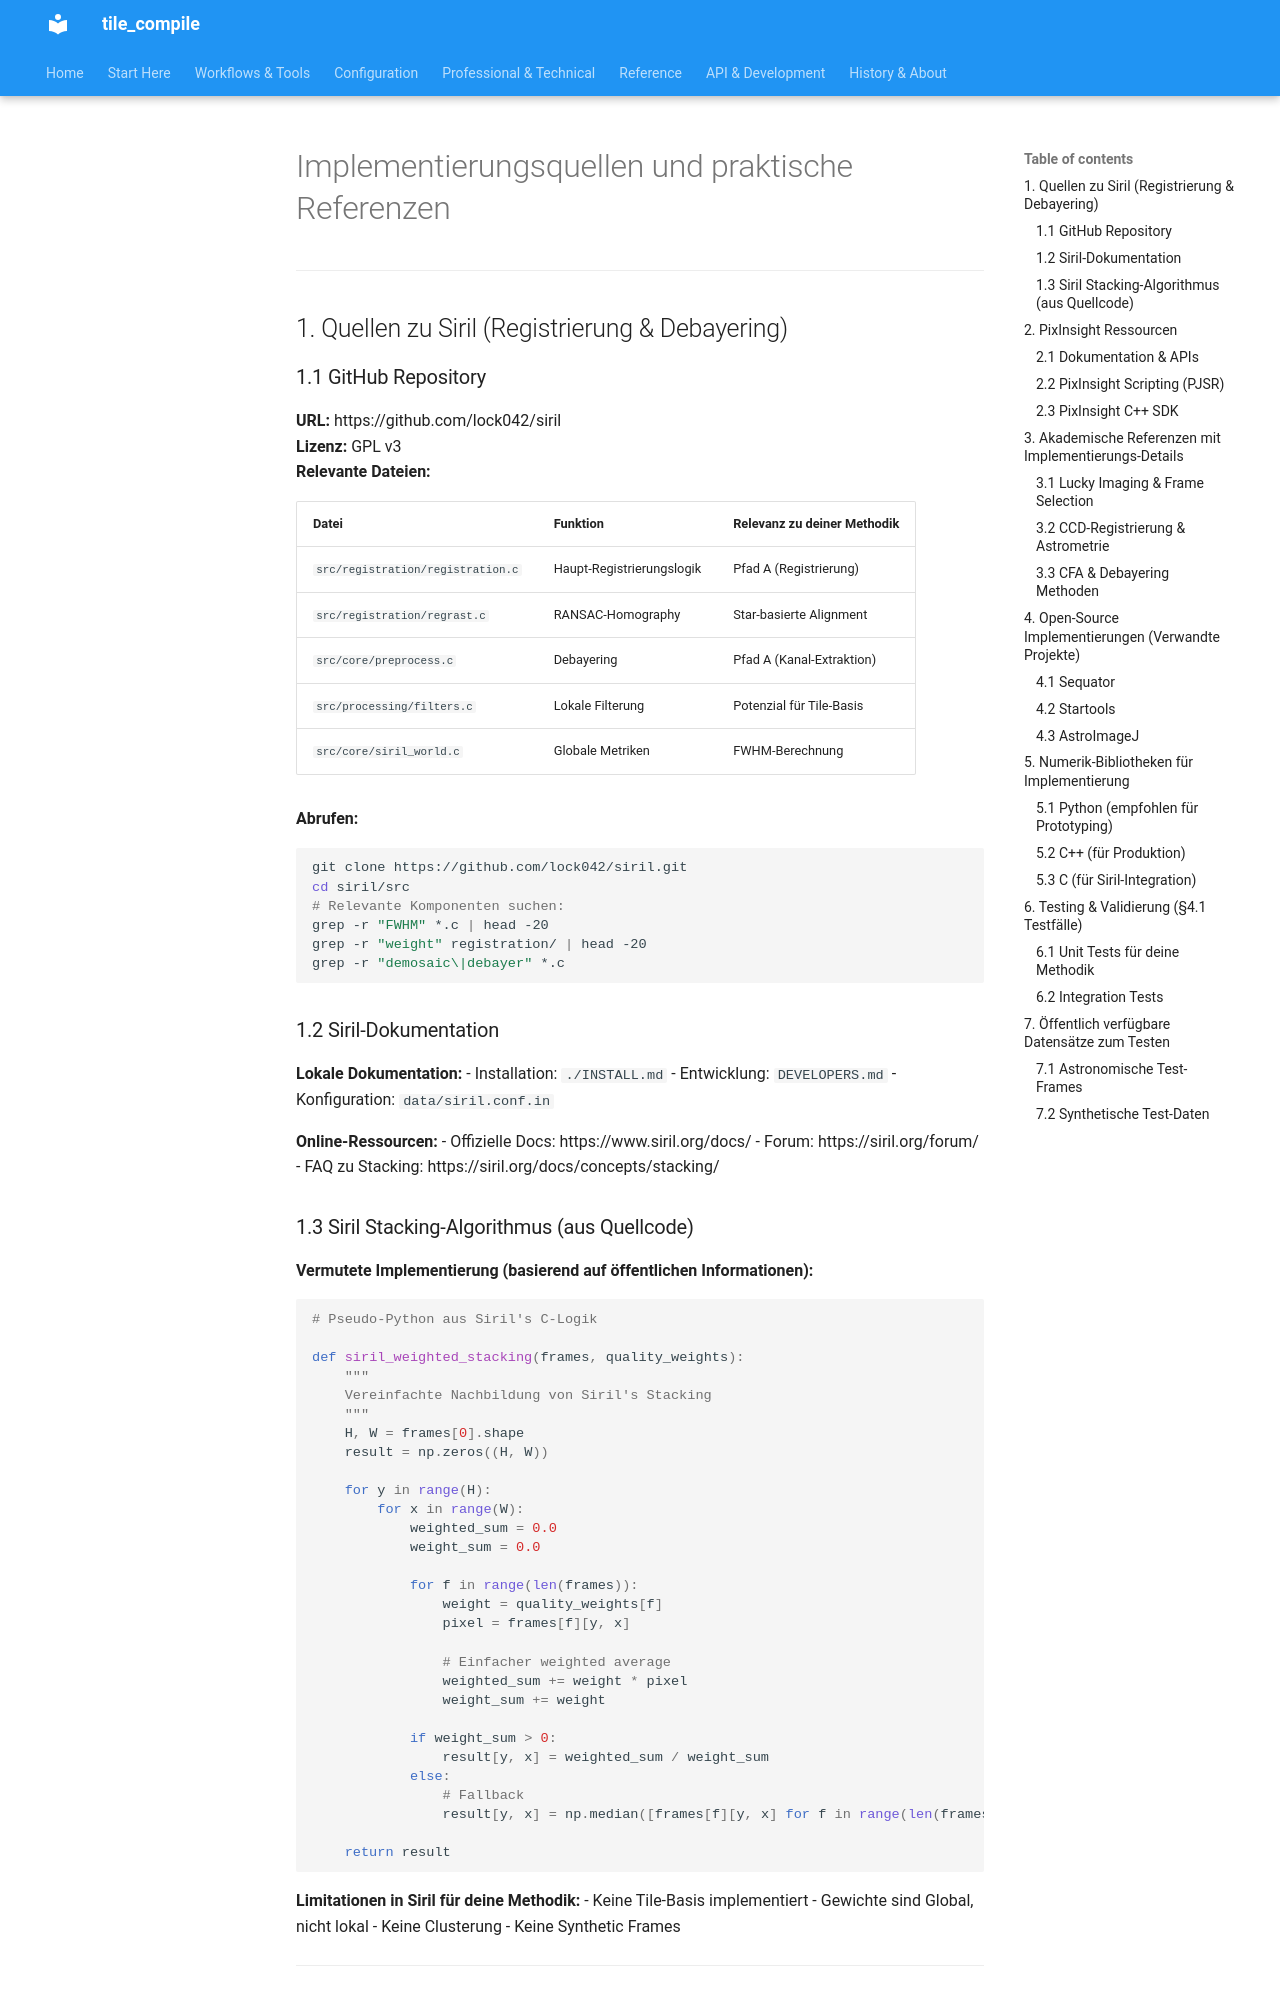

repository: jeamy/tile_compile · page: attic/research_documents/implementierungsquellen_und_referenzen/index.html · generator: mkdocs

# Implementierungsquellen und praktische Referenzen

---

## 1. Quellen zu Siril (Registrierung & Debayering)

### 1.1 GitHub Repository

**URL:** https://github.com/lock042/siril  
**Lizenz:** GPL v3  
**Relevante Dateien:**

| Datei | Funktion | Relevanz zu deiner Methodik |
|---|---|---|
| `src/registration/registration.c` | Haupt-Registrierungslogik | Pfad A (Registrierung) |
| `src/registration/regrast.c` | RANSAC-Homography | Star-basierte Alignment |
| `src/core/preprocess.c` | Debayering | Pfad A (Kanal-Extraktion) |
| `src/processing/filters.c` | Lokale Filterung | Potenzial für Tile-Basis |
| `src/core/siril_world.c` | Globale Metriken | FWHM-Berechnung |

**Abrufen:**
```bash
git clone https://github.com/lock042/siril.git
cd siril/src
# Relevante Komponenten suchen:
grep -r "FWHM" *.c | head -20
grep -r "weight" registration/ | head -20
grep -r "demosaic\|debayer" *.c
```

### 1.2 Siril-Dokumentation

**Lokale Dokumentation:**
- Installation: `./INSTALL.md`
- Entwicklung: `DEVELOPERS.md`
- Konfiguration: `data/siril.conf.in`

**Online-Ressourcen:**
- Offizielle Docs: https://www.siril.org/docs/
- Forum: https://siril.org/forum/
- FAQ zu Stacking: https://siril.org/docs/concepts/stacking/

### 1.3 Siril Stacking-Algorithmus (aus Quellcode)

**Vermutete Implementierung (basierend auf öffentlichen Informationen):**

```python
# Pseudo-Python aus Siril's C-Logik

def siril_weighted_stacking(frames, quality_weights):
    """
    Vereinfachte Nachbildung von Siril's Stacking
    """
    H, W = frames[0].shape
    result = np.zeros((H, W))
    
    for y in range(H):
        for x in range(W):
            weighted_sum = 0.0
            weight_sum = 0.0
            
            for f in range(len(frames)):
                weight = quality_weights[f]
                pixel = frames[f][y, x]
                
                # Einfacher weighted average
                weighted_sum += weight * pixel
                weight_sum += weight
            
            if weight_sum > 0:
                result[y, x] = weighted_sum / weight_sum
            else:
                # Fallback
                result[y, x] = np.median([frames[f][y, x] for f in range(len(frames))])
    
    return result
```

**Limitationen in Siril für deine Methodik:**
- Keine Tile-Basis implementiert
- Gewichte sind Global, nicht lokal
- Keine Clusterung
- Keine Synthetic Frames

---

## 2. PixInsight Ressourcen
